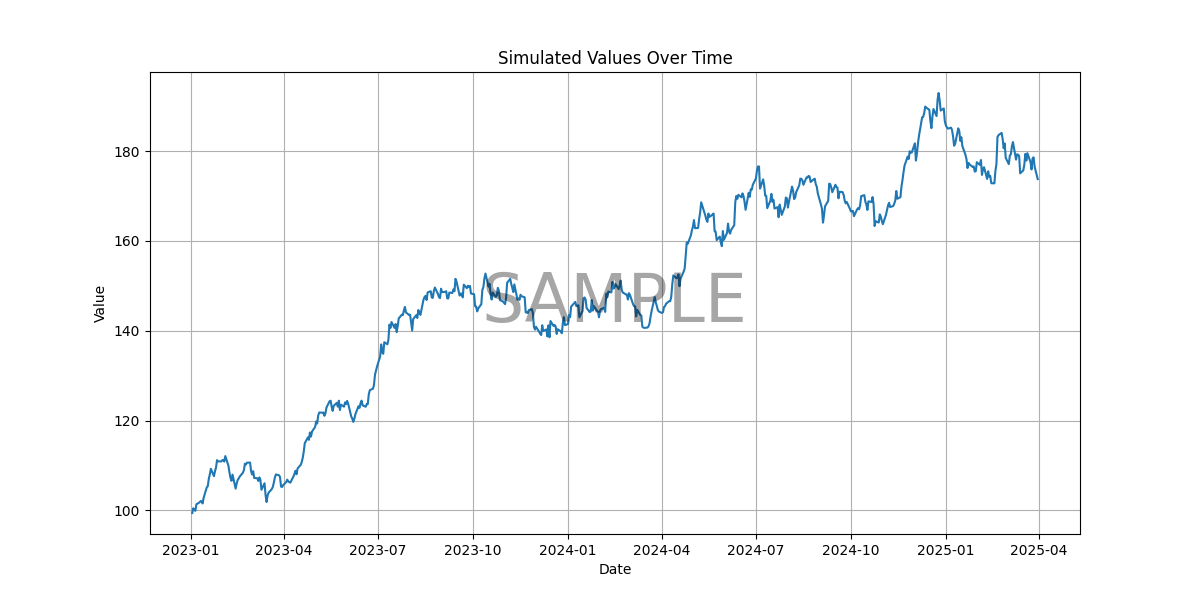

The table this chart was drawn from, first rows:
date; value
2023-01-02; 99.42
2023-01-03; 100.5
2023-01-04; 100.1
2023-01-05; 99.91
2023-01-06; 101.4
2023-01-09; 101.8
2023-01-10; 102
2023-01-11; 102.1
2023-01-12; 101.5
2023-01-13; 102.8
2023-01-16; 105.1
2023-01-17; 105.4
2023-01-18; 107
2023-01-19; 108
2023-01-20; 109.3
2023-01-23; 107.6
2023-01-24; 108.7
2023-01-25; 109.5
2023-01-26; 111.2
2023-01-27; 110.9
2023-01-30; 110.9
2023-01-31; 111.2
2023-02-01; 111.2
2023-02-02; 110.9
2023-02-03; 112.1
2023-02-06; 110
2023-02-07; 108.5
2023-02-08; 107.3
2023-02-09; 106.6
2023-02-10; 108
2023-02-13; 104.8
2023-02-14; 106
2023-02-15; 106.8
2023-02-16; 107.1
2023-02-17; 107.5
2023-02-20; 108.4
2023-02-21; 109
2023-02-22; 110.4
2023-02-23; 110.2
2023-02-24; 110.6
2023-02-27; 110.7
2023-02-28; 108.7
2023-03-01; 108
2023-03-02; 108.7
2023-03-03; 107.2
2023-03-06; 107.1
2023-03-07; 106.6
2023-03-08; 107.3
2023-03-09; 106.8
2023-03-10; 104.6
2023-03-13; 106
2023-03-14; 103.4
2023-03-15; 101.9
2023-03-16; 103.4
2023-03-17; 104
2023-03-20; 104.7
2023-03-21; 105.2
2023-03-22; 106.2
2023-03-23; 107.3
2023-03-24; 108
... 526 more rows
